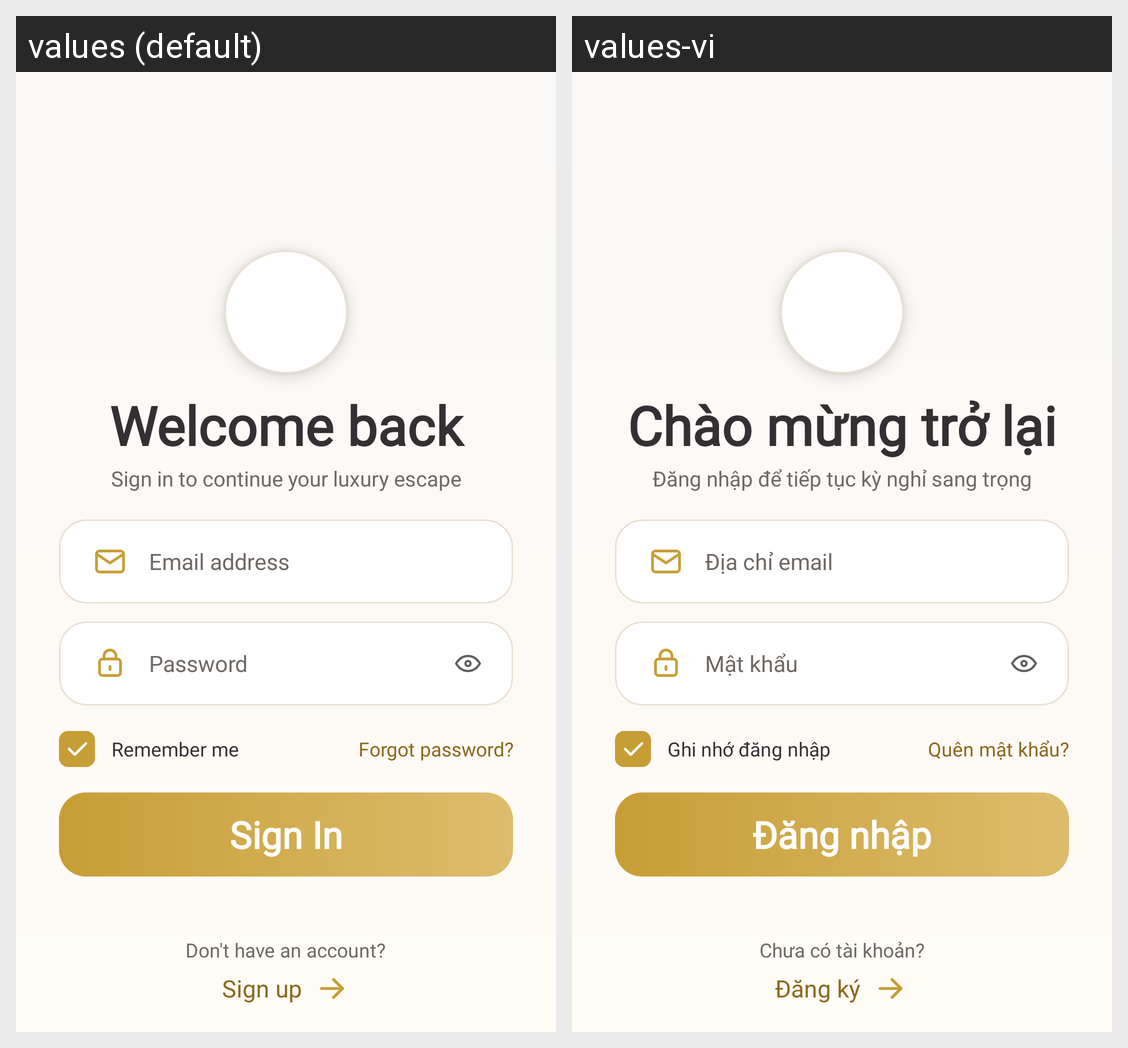

The same Android screen rendered under two of its app's locales, left to right. List the strings drawn on it with the default value and each locale's translation.
Android screen res/layout/activity_login.xml rendered under 2 locales, left to right: values (default), values-vi. Device: Nexus 5 (rendered at 1080×1920; each locale shown at half size, 540×960, under a caption strip naming it); theme Theme.Solrepo.
Strings drawn on this screen, with the default value and each locale's value (text and hints the layout hard-codes, and strings that could not be matched under every locale, appear in the picture but are not listed):

login_title
  values: Welcome back
  values-vi: Chào mừng trở lại

login_subtitle
  values: Sign in to continue your luxury escape
  values-vi: Đăng nhập để tiếp tục kỳ nghỉ sang trọng

email_hint
  values: Email address
  values-vi: Địa chỉ email

password_hint
  values: Password
  values-vi: Mật khẩu

remember_me
  values: Remember me
  values-vi: Ghi nhớ đăng nhập

forgot_password
  values: Forgot password?
  values-vi: Quên mật khẩu?

sign_in
  values: Sign In
  values-vi: Đăng nhập

no_account
  values: Don't have an account?
  values-vi: Chưa có tài khoản?

sign_up
  values: Sign up
  values-vi: Đăng ký
